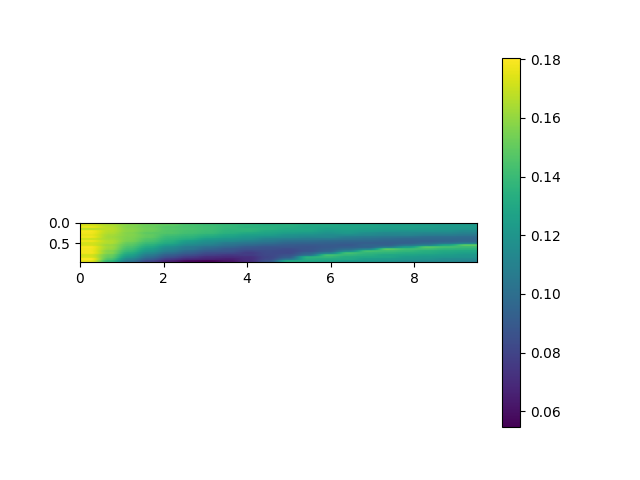

The file beside this chart, header and first rows:
, 0.0, 0.5, 1.0, 1.5, 2.0, 2.5, 3.0, 3.5, 4.0, 4.5, 5.0, 5.5, 6.0, 6.5, 7.0, 7.5, 8.0, 8.5, 9.0, 9.5
0.0, 0.1795, 0.1656, 0.1578, 0.1546, 0.1491, 0.1437, 0.1417, 0.1405, 0.1364, 0.1332, 0.1339, 0.1305, 0.1296, 0.1268, 0.1257, 0.1254, 0.1263, 0.1245, 0.1223, 0.1224
0.05, 0.1719, 0.1652, 0.1573, 0.1517, 0.1493, 0.1441, 0.1408, 0.1383, 0.1361, 0.1331, 0.1339, 0.1308, 0.1304, 0.1275, 0.1279, 0.1253, 0.1251, 0.1237, 0.1224, 0.1219
0.1, 0.1771, 0.167, 0.1569, 0.1519, 0.1465, 0.1441, 0.1417, 0.1385, 0.1352, 0.1346, 0.1327, 0.1295, 0.1286, 0.1286, 0.1278, 0.1262, 0.1265, 0.1253, 0.1228, 0.1233
0.15, 0.1663, 0.1675, 0.1579, 0.1528, 0.1472, 0.1447, 0.1416, 0.1374, 0.1371, 0.1347, 0.1307, 0.1297, 0.1259, 0.1274, 0.1253, 0.1238, 0.1245, 0.1217, 0.1209, 0.1199
0.2, 0.1792, 0.1671, 0.1585, 0.1519, 0.1462, 0.1433, 0.1406, 0.136, 0.1359, 0.1309, 0.1286, 0.1281, 0.1234, 0.1243, 0.1228, 0.1206, 0.1187, 0.1195, 0.1182, 0.1146
0.25, 0.1781, 0.166, 0.1567, 0.1487, 0.1464, 0.1425, 0.1396, 0.1346, 0.131, 0.128, 0.1255, 0.1233, 0.1192, 0.1219, 0.1168, 0.1137, 0.1142, 0.1125, 0.1128, 0.1101
0.3, 0.176, 0.1638, 0.1572, 0.1503, 0.1428, 0.1392, 0.1348, 0.1296, 0.1258, 0.1248, 0.1187, 0.1178, 0.1154, 0.1158, 0.1134, 0.1111, 0.1113, 0.1083, 0.1074, 0.105
0.35, 0.1784, 0.1629, 0.1564, 0.1497, 0.1399, 0.1365, 0.131, 0.1265, 0.1215, 0.1181, 0.1162, 0.1124, 0.1133, 0.1077, 0.1057, 0.1036, 0.1026, 0.09958, 0.09971, 0.09867
0.4, 0.1707, 0.1638, 0.1557, 0.1464, 0.1377, 0.133, 0.1242, 0.12, 0.118, 0.1106, 0.1081, 0.1063, 0.105, 0.1027, 0.1007, 0.09874, 0.09639, 0.09737, 0.09704, 0.09692
0.45, 0.1778, 0.1658, 0.1548, 0.1443, 0.1344, 0.1246, 0.1179, 0.1155, 0.11, 0.1061, 0.101, 0.09959, 0.0974, 0.09628, 0.09623, 0.09466, 0.09405, 0.09312, 0.09461, 0.09663
0.5, 0.1723, 0.1657, 0.1508, 0.1401, 0.1317, 0.1201, 0.1142, 0.1066, 0.1036, 0.1005, 0.09617, 0.09475, 0.0938, 0.09247, 0.0923, 0.0925, 0.09313, 0.09767, 0.1003, 0.1048
0.55, 0.1725, 0.1614, 0.1483, 0.1353, 0.1245, 0.1145, 0.1092, 0.1021, 0.09791, 0.09418, 0.09127, 0.08991, 0.09107, 0.08942, 0.09533, 0.09354, 0.1023, 0.1079, 0.1286, 0.1505
0.6, 0.1794, 0.1626, 0.145, 0.1307, 0.1168, 0.107, 0.1007, 0.09626, 0.09018, 0.0876, 0.08825, 0.08748, 0.09, 0.09249, 0.09409, 0.1047, 0.1236, 0.1484, 0.1432, 0.1402
0.65, 0.1782, 0.1614, 0.1418, 0.1256, 0.1124, 0.1051, 0.09642, 0.0896, 0.08657, 0.08595, 0.08421, 0.08781, 0.09188, 0.09899, 0.1093, 0.15, 0.1416, 0.1415, 0.1369, 0.1355
0.7, 0.1782, 0.1568, 0.1382, 0.1209, 0.108, 0.09682, 0.08948, 0.08732, 0.08116, 0.08331, 0.08221, 0.08596, 0.09402, 0.1134, 0.1438, 0.141, 0.1382, 0.1334, 0.1311, 0.1294
0.75, 0.1786, 0.1578, 0.1328, 0.1143, 0.1006, 0.09179, 0.08334, 0.08219, 0.07655, 0.08256, 0.08208, 0.09392, 0.1073, 0.1432, 0.1375, 0.1365, 0.1329, 0.1319, 0.1281, 0.1259
0.8, 0.1719, 0.1521, 0.1269, 0.1066, 0.09234, 0.08436, 0.07847, 0.07461, 0.07693, 0.082, 0.08632, 0.09993, 0.1436, 0.1382, 0.1343, 0.1293, 0.1283, 0.1263, 0.1244, 0.121
0.85, 0.1731, 0.1504, 0.1209, 0.1, 0.08589, 0.077, 0.07094, 0.07049, 0.07178, 0.08099, 0.09035, 0.1358, 0.1385, 0.1322, 0.1303, 0.1291, 0.1242, 0.1227, 0.1211, 0.12
0.9, 0.1806, 0.1456, 0.1118, 0.09257, 0.07696, 0.06991, 0.06766, 0.06484, 0.071, 0.08211, 0.1009, 0.1332, 0.1321, 0.1313, 0.1247, 0.1233, 0.1213, 0.1198, 0.1154, 0.1151
0.95, 0.1761, 0.1375, 0.1038, 0.08141, 0.06609, 0.05697, 0.05456, 0.06111, 0.07065, 0.08735, 0.1322, 0.1298, 0.1269, 0.1227, 0.121, 0.1192, 0.1153, 0.114, 0.1142, 0.1105
